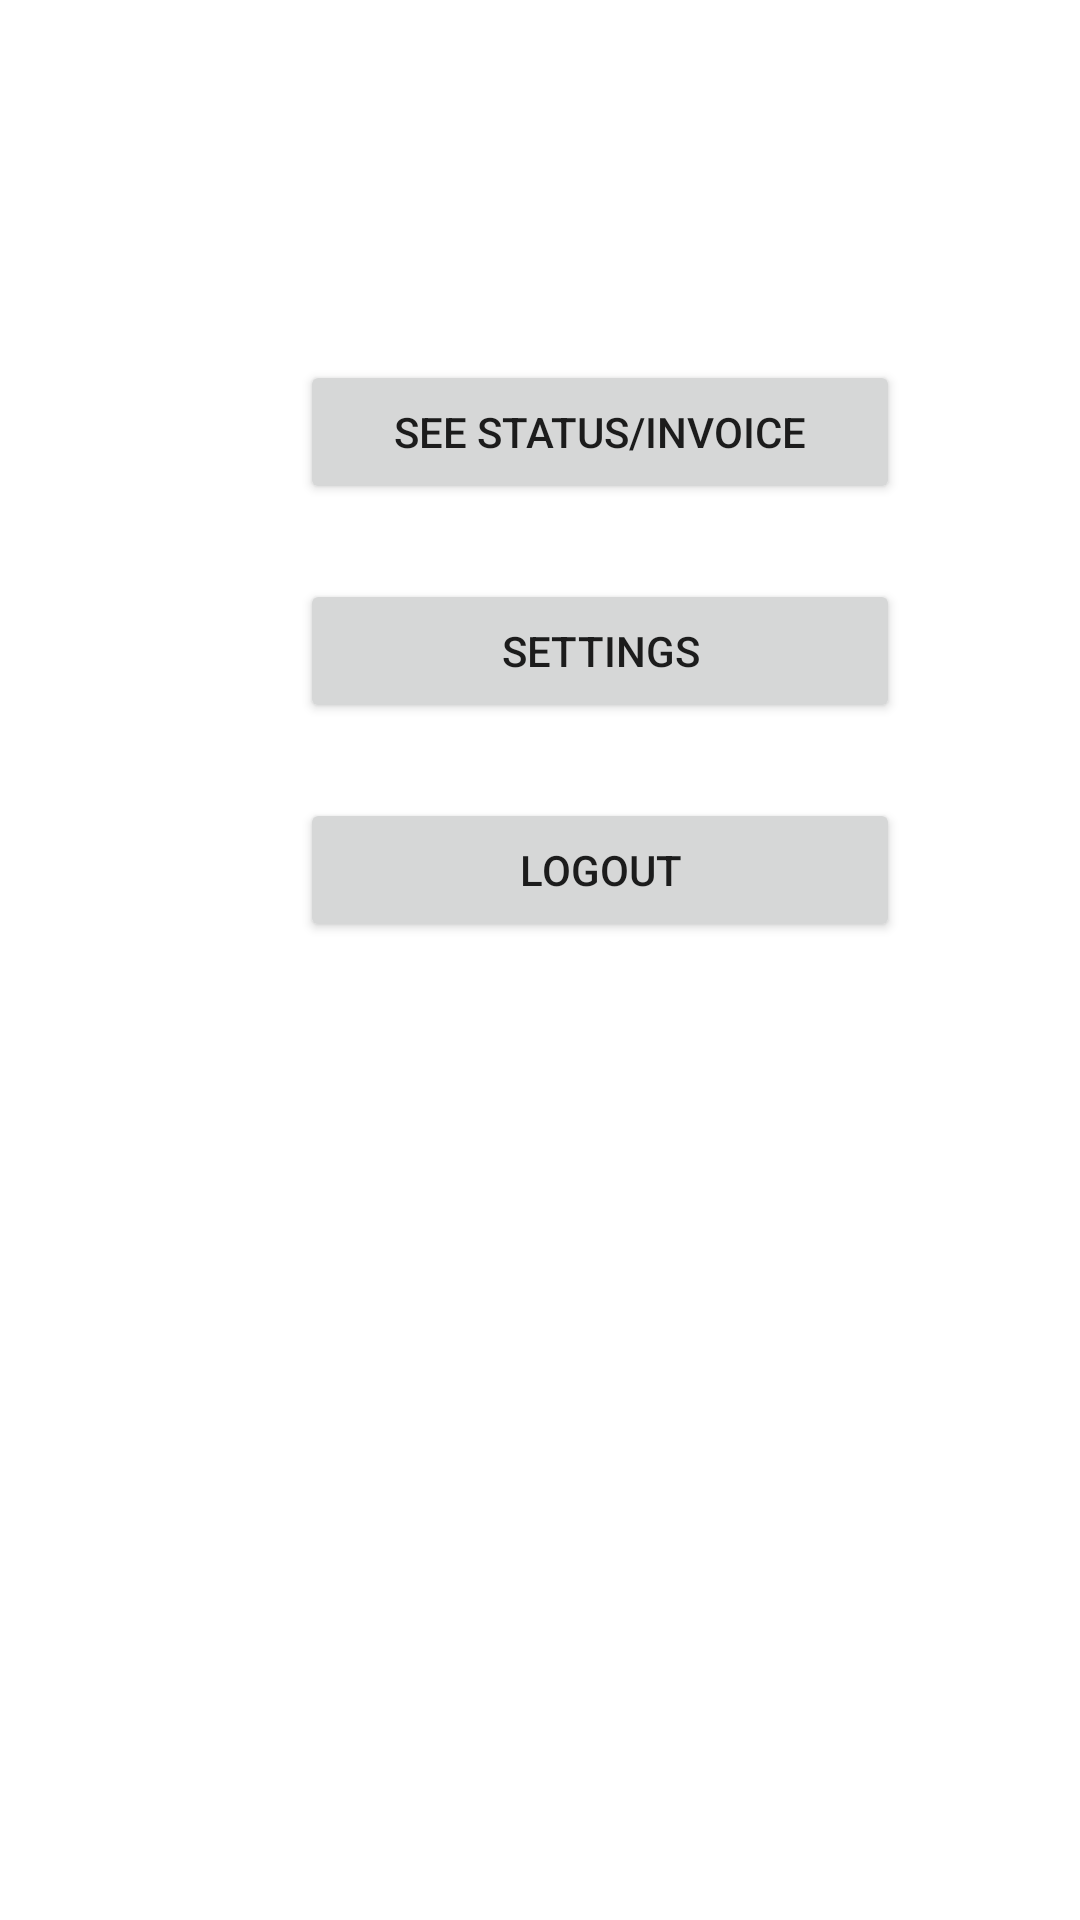

Produce the Android XML layout that renders to this screen, including the resource entries it uses.
<!-- AndroidManifest.xml: application theme AppTheme -->
<!-- res/layout/activity_testing.xml -->
<?xml version="1.0" encoding="utf-8"?>
<RelativeLayout xmlns:android="http://schemas.android.com/apk/res/android"
    xmlns:tools="http://schemas.android.com/tools"
    android:orientation="vertical"
    android:layout_width="match_parent"
    android:layout_height="match_parent">

    <TextView
        android:id="@+id/welcome_name"
        android:layout_width="match_parent"
        android:layout_height="90dp"
        android:gravity="center"
        android:text=""
        android:textSize="25sp"
        android:typeface="monospace" />

    <Button
        android:id="@+id/SeeStatus"
        android:layout_width="200dp"
        android:layout_height="wrap_content"
        android:layout_below="@+id/welcome_name"
        android:layout_marginStart="100dp"
        android:layout_marginLeft="100dp"
        android:layout_marginTop="30dp"
        android:text="See Status/invoice"
        tools:visibility="visible" />

    <Button
        android:id="@+id/Setting"
        android:layout_width="200dp"
        android:layout_height="wrap_content"
        android:layout_below="@+id/SeeStatus"
        android:layout_marginStart="100dp"
        android:layout_marginLeft="100dp"
        android:layout_marginTop="25dp"
        android:text="Settings"
        tools:visibility="visible" />

    <Button
        android:id="@+id/LogOut"
        android:layout_width="200dp"
        android:layout_height="wrap_content"
        android:layout_below="@+id/Setting"
        android:layout_marginStart="100dp"
        android:layout_marginLeft="100dp"
        android:layout_marginTop="25dp"
        android:text="Logout"
        tools:visibility="visible" />

</RelativeLayout>
<!-- resources referenced by this layout -->
<resources>
  <style name="AppTheme" parent="Theme.MaterialComponents.Light.DarkActionBar">
          
          <item name="colorPrimary">@color/colorPrimary</item>
  
      </style>
  <color name="colorPrimary">#F44336</color>
</resources>
